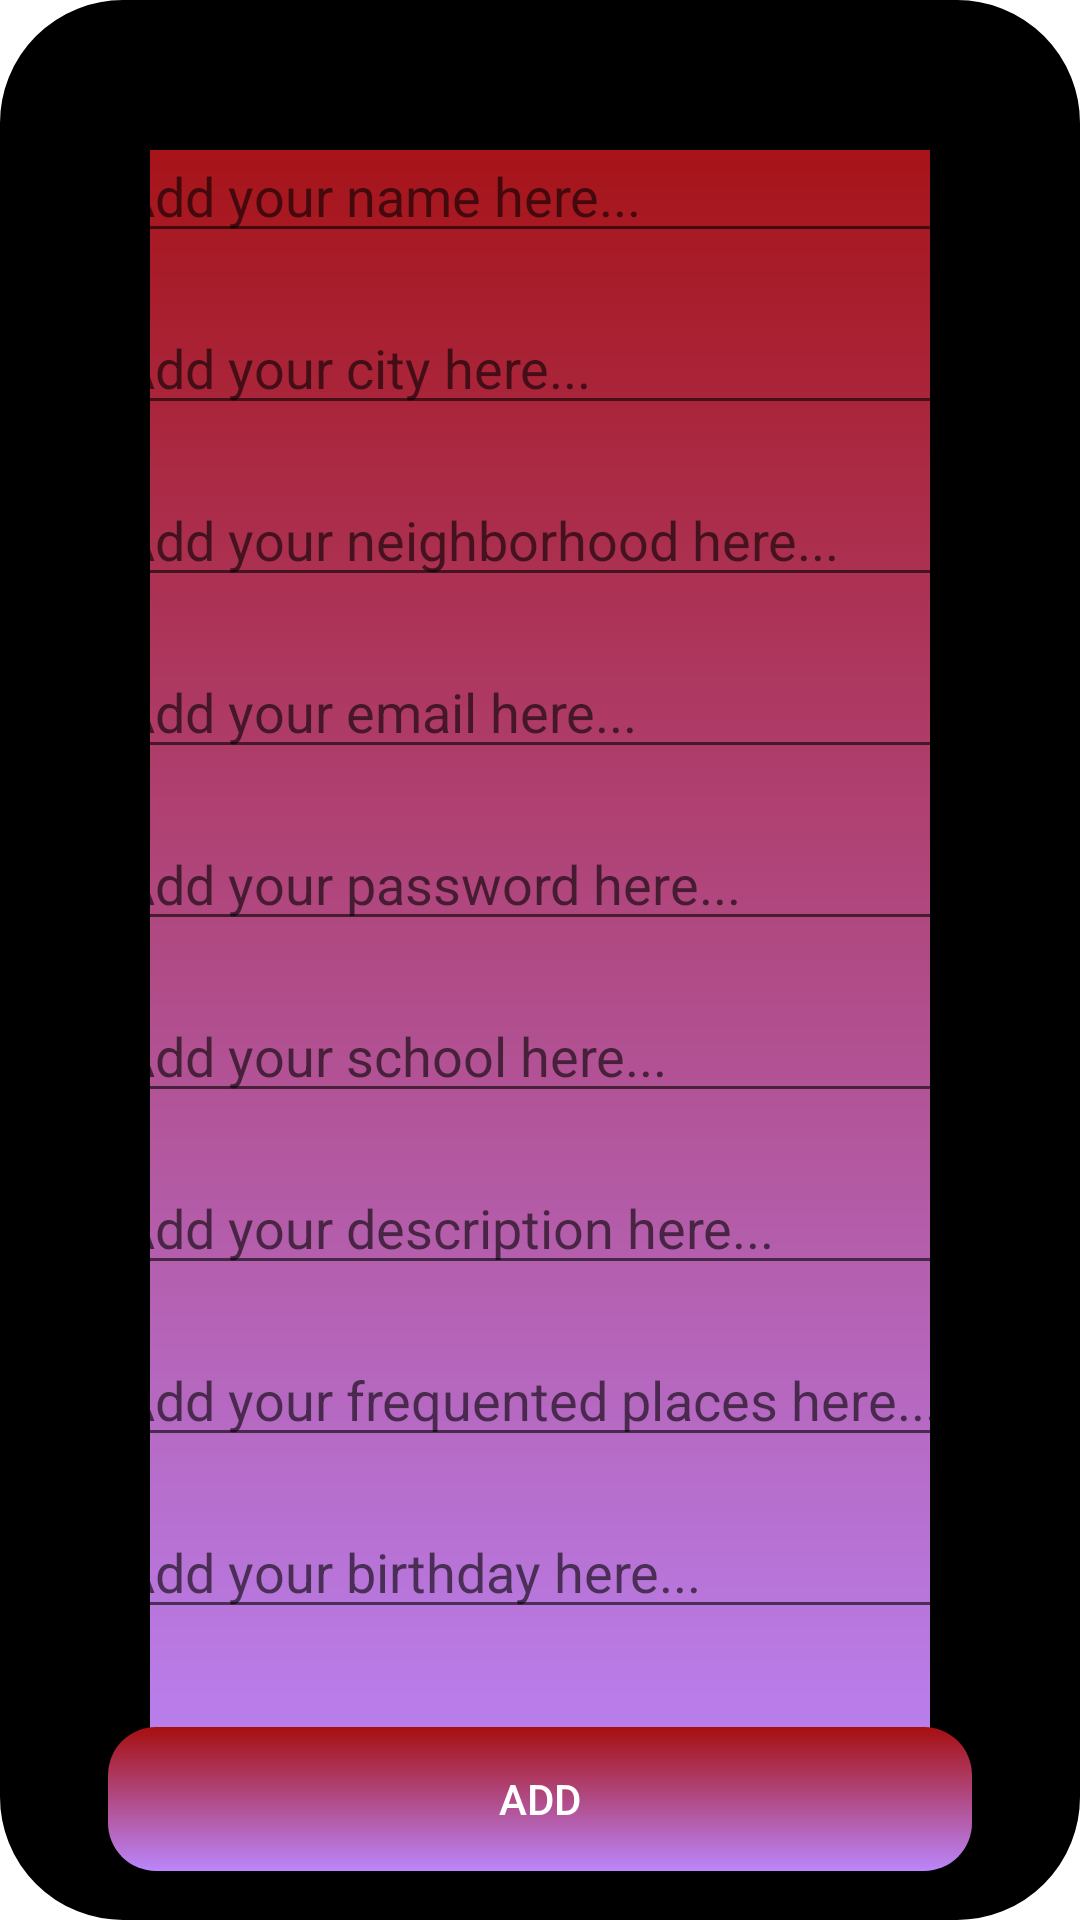

Write the Android layout XML for this screen, with the resource values it uses.
<!-- AndroidManifest.xml: application theme Theme.ChildhoodFriends -->
<!-- res/layout/fragment_my_account.xml -->
<?xml version="1.0" encoding="utf-8"?>
<androidx.constraintlayout.widget.ConstraintLayout xmlns:android="http://schemas.android.com/apk/res/android"
    xmlns:tools="http://schemas.android.com/tools"
    android:layout_width="match_parent"
    android:layout_height="match_parent"
    android:background="@drawable/shape_button_background_reverse"
    xmlns:app="http://schemas.android.com/apk/res-auto">

    <TextView
        android:id="@+id/account"
        android:layout_width="wrap_content"
        android:layout_height="wrap_content"
        android:text="My account"
        android:textSize="20sp"
        android:textStyle="bold"
        android:textAllCaps="true"
        app:layout_constraintTop_toTopOf="parent"
        app:layout_constraintStart_toStartOf="parent"
        app:layout_constraintEnd_toEndOf="parent"
        />

    <EditText
        android:id="@+id/editable_name"
        android:layout_width="0dp"
        android:layout_height="wrap_content"
        android:layout_marginTop="@dimen/default_space"
        android:hint="@string/hint_name"
        app:layout_constraintEnd_toEndOf="parent"
        app:layout_constraintStart_toStartOf="parent"
        app:layout_constraintTop_toBottomOf="@id/account"
        app:layout_constraintWidth_percent="0.8" />

    <EditText
        android:id="@+id/editable_city"
        android:layout_width="0dp"
        android:layout_height="wrap_content"
        android:layout_marginTop="@dimen/default_space"
        android:hint="@string/hint_city"
        app:layout_constraintEnd_toEndOf="parent"
        app:layout_constraintStart_toStartOf="parent"
        app:layout_constraintTop_toBottomOf="@+id/editable_name"
        app:layout_constraintWidth_percent="0.8" />

    <EditText
        android:id="@+id/editable_neighborhood"
        android:layout_width="0dp"
        android:layout_height="wrap_content"
        android:layout_marginTop="@dimen/default_space"
        android:hint="@string/hint_neighborhood"
        app:layout_constraintEnd_toEndOf="parent"
        app:layout_constraintStart_toStartOf="parent"
        app:layout_constraintTop_toBottomOf="@+id/editable_city"
        app:layout_constraintWidth_percent="0.8" />

    <EditText
        android:id="@+id/editable_email"
        android:layout_width="0dp"
        android:layout_height="wrap_content"
        android:layout_marginTop="@dimen/default_space"
        android:hint="@string/hint_email"
        app:layout_constraintEnd_toEndOf="parent"
        app:layout_constraintStart_toStartOf="parent"
        app:layout_constraintTop_toBottomOf="@+id/editable_neighborhood"
        app:layout_constraintWidth_percent="0.8" />
    <EditText
        android:id="@+id/editable_password"
        android:layout_marginTop="@dimen/default_space"
        android:hint="@string/hint_password"
        android:layout_width="0dp"
        android:layout_height="wrap_content"
        app:layout_constraintEnd_toEndOf="parent"
        app:layout_constraintStart_toStartOf="parent"
        app:layout_constraintTop_toBottomOf="@+id/editable_email"
        app:layout_constraintWidth_percent="0.8" />

    <EditText
        android:id="@+id/editable_school"
        android:layout_width="0dp"
        android:layout_height="wrap_content"
        android:layout_marginTop="@dimen/default_space"
        android:hint="@string/hint_school"
        app:layout_constraintEnd_toEndOf="parent"
        app:layout_constraintStart_toStartOf="parent"
        app:layout_constraintTop_toBottomOf="@+id/editable_password"
        app:layout_constraintWidth_percent="0.8" />

    <EditText
        android:id="@+id/editable_description"
        android:layout_width="0dp"
        android:layout_height="wrap_content"
        android:layout_marginTop="@dimen/default_space"
        android:hint="@string/hint_description"
        app:layout_constraintEnd_toEndOf="parent"
        app:layout_constraintStart_toStartOf="parent"
        app:layout_constraintTop_toBottomOf="@+id/editable_school"
        app:layout_constraintWidth_percent="0.8" />

    <EditText
        android:id="@+id/editable_freq_places"
        android:layout_width="0dp"
        android:layout_height="wrap_content"
        android:layout_marginTop="@dimen/default_space"
        android:hint="@string/hint_freq_places"
        app:layout_constraintEnd_toEndOf="parent"
        app:layout_constraintStart_toStartOf="parent"
        app:layout_constraintTop_toBottomOf="@+id/editable_description"
        app:layout_constraintWidth_percent="0.8" />

    <EditText
        android:id="@+id/editable_birthday"
        android:layout_width="0dp"
        android:layout_height="wrap_content"
        android:layout_marginTop="@dimen/default_space"
        android:hint="@string/hint_birthday"
        app:layout_constraintEnd_toEndOf="parent"
        app:layout_constraintStart_toStartOf="parent"
        app:layout_constraintTop_toBottomOf="@+id/editable_freq_places"
        app:layout_constraintWidth_percent="0.8" />

    <Button
        android:id="@+id/btn_add"
        android:layout_width="0dp"
        android:layout_height="wrap_content"
        android:layout_marginTop="16dp"
        android:background="@drawable/shape_button_background"
        android:clickable="true"
        android:elevation="4dp"
        android:focusable="true"
        android:gravity="center"
        android:paddingTop="@dimen/default_space_half"
        android:paddingBottom="@dimen/default_space_half"
        android:text="@string/add"
        android:textAllCaps="true"
        android:textColor="@color/selector_white_alpha"
        app:layout_constraintBottom_toBottomOf="parent"
        app:layout_constraintEnd_toEndOf="parent"
        app:layout_constraintStart_toStartOf="parent"
        app:layout_constraintTop_toBottomOf="@id/editable_birthday"
        app:layout_constraintWidth_percent="0.8"
        />
    <ProgressBar
        android:id="@+id/pb_loading"
        android:layout_width="wrap_content"
        android:layout_height="wrap_content"
        app:layout_constraintTop_toTopOf="parent"
        app:layout_constraintBottom_toBottomOf="parent"
        app:layout_constraintStart_toStartOf="parent"
        app:layout_constraintEnd_toEndOf="parent"
        android:visibility="gone"/>
</androidx.constraintlayout.widget.ConstraintLayout>
<!-- resources referenced by this layout -->
<resources>
  <dimen name="default_space">16dp</dimen>
  <dimen name="default_space_half">8dp</dimen>
  <!-- drawable shape_button_background (drawable) -->
  <?xml version="1.0" encoding="utf-8"?>
  <shape xmlns:android="http://schemas.android.com/apk/res/android"
      android:shape="rectangle">
  
      <gradient
          android:endColor="@color/purple_200"
          android:startColor="@color/red"
          android:angle="-90"/>
  
      <stroke android:color="@color/black"/>
  
      <corners android:radius="16dp"/>
  
  </shape>
  <!-- drawable shape_button_background_reverse (drawable) -->
  <?xml version="1.0" encoding="utf-8"?>
  <shape xmlns:android="http://schemas.android.com/apk/res/android"
      android:shape="rectangle">
  
      <gradient
          android:endColor="@color/purple_200"
          android:startColor="@color/red"
          android:angle="-90"/>
  
      <stroke android:color="@color/black"
          android:width="50dp"/>
  
      <corners android:radius="16dp"/>
  
  </shape>
  <string name="add">Add</string>
  <string name="hint_birthday">Add your birthday here...</string>
  <string name="hint_city">Add your city here...</string>
  <string name="hint_description">Add your description here...</string>
  <string name="hint_email">Add your email here...</string>
  <string name="hint_freq_places">Add your frequented places here...</string>
  <string name="hint_name">Add your name here...</string>
  <string name="hint_neighborhood">Add your neighborhood here...</string>
  <string name="hint_password">Add your password here...</string>
  <string name="hint_school">Add your school here...</string>
  <style name="Theme.ChildhoodFriends" parent="Theme.MaterialComponents.DayNight.DarkActionBar">
          
          <item name="colorPrimary">@color/purple_500</item>
          <item name="colorPrimaryVariant">@color/purple_700</item>
          <item name="colorOnPrimary">@color/white</item>
          
          <item name="colorSecondary">@color/teal_200</item>
          <item name="colorSecondaryVariant">@color/teal_700</item>
          <item name="colorOnSecondary">@color/black</item>
          
          <item name="android:statusBarColor" tools:targetApi="l">?attr/colorPrimaryVariant</item>
          
      </style>
  <color name="purple_200">#FFBB86FC</color>
  <color name="red">#A60F0F</color>
  <color name="black">#FF000000</color>
  <color name="purple_500">#FF6200EE</color>
  <color name="purple_700">#FF3700B3</color>
  <color name="white">#FFFFFFFF</color>
  <color name="teal_200">#FF03DAC5</color>
  <color name="teal_700">#FF018786</color>
</resources>
